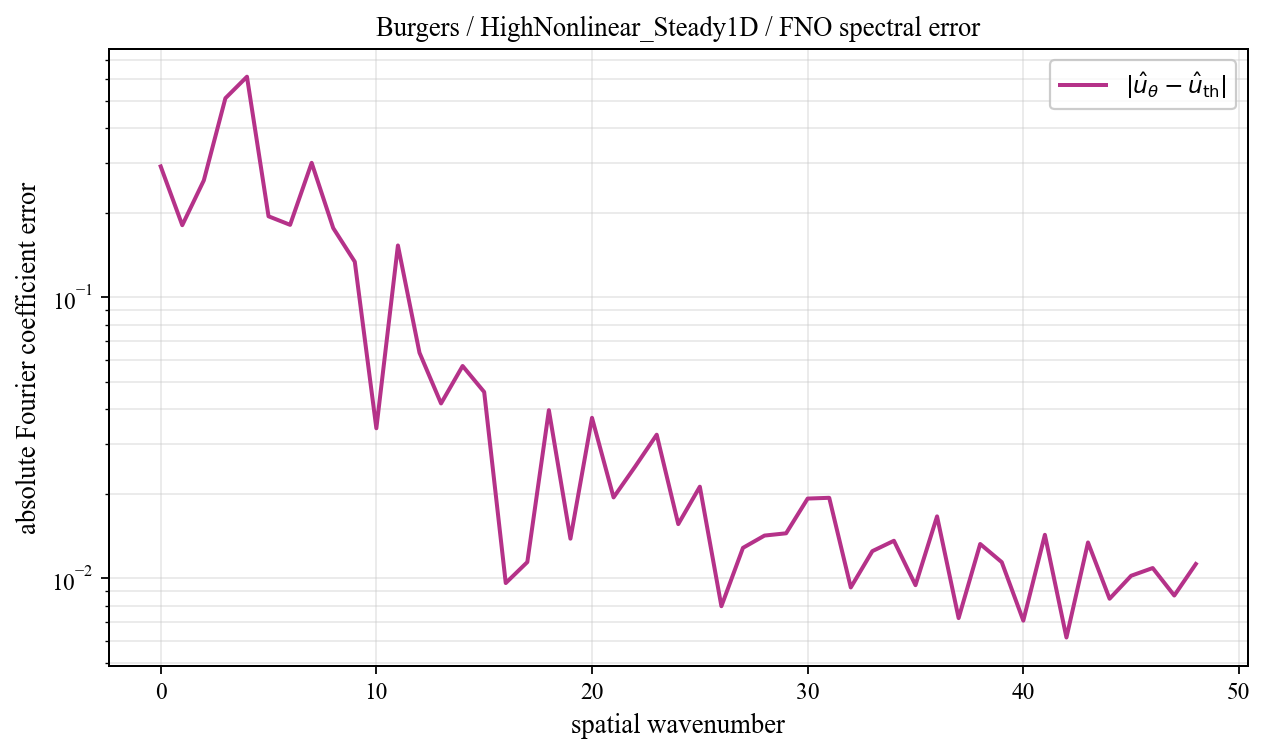

The table this chart was drawn from, first rows:
spatial_wavenumber, prediction_magnitude, theory_magnitude, absolute_coefficient_error
0, 0.3088, 0.01607, 0.2927
1, 0.1513, 0.03131, 0.1808
2, 0.2547, 0.03854, 0.2611
3, 0.2648, 0.2725, 0.5118
4, 0.2347, 0.3892, 0.6106
5, 0.2265, 0.1069, 0.1945
6, 0.1444, 0.1316, 0.1813
7, 0.2041, 0.1209, 0.3014
8, 0.05102, 0.2066, 0.1766
9, 0.1695, 0.05623, 0.134
10, 0.06424, 0.03017, 0.03422
11, 0.1433, 0.0197, 0.1531
12, 0.0687, 0.01421, 0.06357
13, 0.03336, 0.01089, 0.04195
14, 0.06571, 0.00871, 0.05702
15, 0.04284, 0.007183, 0.04607
16, 0.01172, 0.006066, 0.009625
17, 0.01633, 0.00522, 0.01143
18, 0.03996, 0.004561, 0.0397
19, 0.01777, 0.004038, 0.01385
20, 0.03499, 0.003614, 0.03729
21, 0.02262, 0.003266, 0.01942
22, 0.02395, 0.002976, 0.025
23, 0.03142, 0.002732, 0.03246
24, 0.01375, 0.002524, 0.0156
25, 0.02076, 0.002346, 0.0212
26, 0.006652, 0.002193, 0.00796
27, 0.01097, 0.00206, 0.01284
28, 0.01459, 0.001944, 0.0142
29, 0.01263, 0.001842, 0.01447
30, 0.01989, 0.001753, 0.01924
31, 0.01775, 0.001674, 0.01936
32, 0.009108, 0.001604, 0.009284
33, 0.01138, 0.001543, 0.0125
34, 0.01234, 0.001488, 0.01361
35, 0.008829, 0.00144, 0.009459
36, 0.01526, 0.001397, 0.01663
37, 0.006654, 0.001359, 0.007221
38, 0.01201, 0.001326, 0.01326
39, 0.01021, 0.001297, 0.01142
40, 0.005963, 0.001272, 0.007073
41, 0.01307, 0.001251, 0.01429
42, 0.005176, 0.001232, 0.006159
43, 0.01221, 0.001217, 0.01342
44, 0.007378, 0.001205, 0.008462
45, 0.009025, 0.001196, 0.01022
46, 0.009745, 0.001189, 0.01089
47, 0.007509, 0.001185, 0.008689
48, 0.01007, 0.001184, 0.01125
